Run: headless pygame with SDL's dummy video driver; simulated clock (each Clock.tick advances the game by its frame time, no real sleeping); random seed 0; keys injected as events and as key.get_pressed() state; mouse plan: one left click at the window centre at the start of phase 2, then a move to the lower-right quarter at the start of phase 3; restart key SPACE tapped at the start of phases 3 and 4.
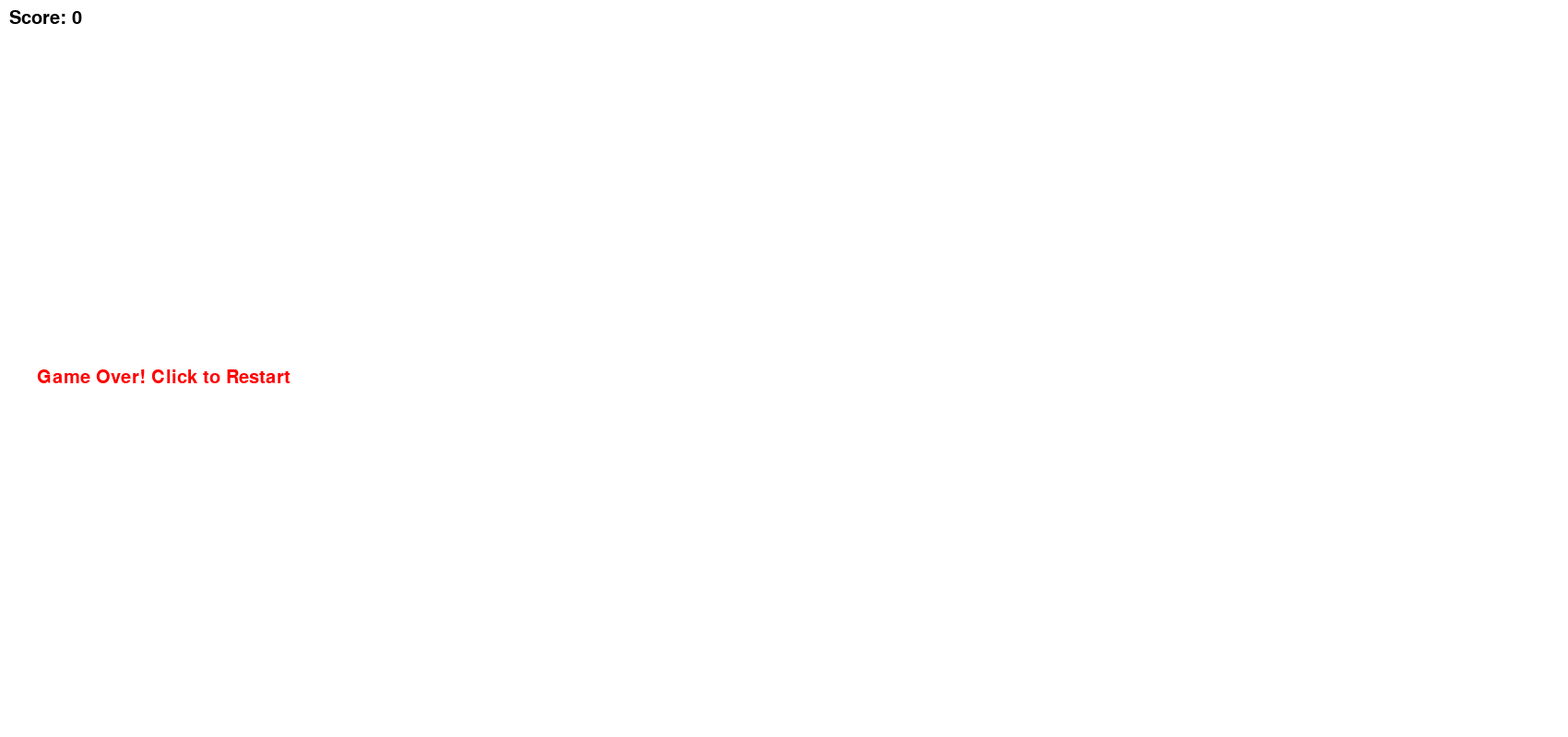
Frame 1 of 4 · flips 1–60 · no input
Frame 2 of 4 · flips 61–180 · clicked the window centre · tapped SPACE, RETURN · held RIGHT (→), D · screen unchanged from frame 1, image omitted
Frame 3 of 4 · flips 181–300 · moved the mouse to the lower-right quarter · tapped SPACE · held DOWN (↓), S · screen unchanged from frame 2, image omitted
Frame 4 of 4 · flips 301–420 · tapped SPACE · held LEFT (←), A, UP (↑), W · screen unchanged from frame 3, image omitted

The pygame program that drew these frames:

import pygame
import random
import sys

# Initialize Pygame
pygame.init()
pygame.display.set_caption("Flappy Bird")

# Window setup
WIDTH, HEIGHT = 1700, 800
screen = pygame.display.set_mode((WIDTH, HEIGHT))
clock = pygame.time.Clock()
FONT = pygame.font.SysFont("Arial", 30)

# Colors
WHITE = (255, 255, 255)
BLUE = (0, 163, 255)
GREEN = (0, 255, 32)

# Bird setup
bird_width = 45
bird_height = 45
bird_x = 100
bird_y = 300
bird_mass = 0.4
bird_speed = 0

# Pipes setup
pipes = []
new_pipe = 1500  # milliseconds
last_pipe_time = pygame.time.get_ticks()

# Score
score = 0
passed_pipes = []

def create_pipes():
    pipe_width = 52
    pipe_height = random.randint(150, 400)
    pipe_x = WIDTH
    pipe_gap = 150

    pipe_top = pygame.Rect(pipe_x, 0, pipe_width, pipe_height)
    pipe_bottom = pygame.Rect(pipe_x, pipe_height + pipe_gap, pipe_width, HEIGHT - pipe_height - pipe_gap)
    return pipe_top, pipe_bottom

def reset_game():
    global bird_y, bird_speed, pipes, score, passed_pipes, last_pipe_time
    bird_y = 300
    bird_speed = 0
    pipes = []
    score = 0
    passed_pipes = []
    last_pipe_time = pygame.time.get_ticks()

def run_game():
    global bird_y, bird_speed, pipes, score, passed_pipes, last_pipe_time

    running = True
    game_over = False

    while running:
        clock.tick(60)
        screen.fill(WHITE)

        # Draw bird as a blue square
        pygame.draw.rect(screen, BLUE, (bird_x, bird_y, bird_width, bird_height))

        # Handle events
        for event in pygame.event.get():
            if event.type == pygame.QUIT:
                running = False

            if not game_over:
                if event.type == pygame.KEYDOWN and event.key == pygame.K_SPACE:
                    bird_speed = -8
                if event.type == pygame.MOUSEBUTTONDOWN and event.button == 1:
                    bird_speed = -8
            else:
                if event.type == pygame.MOUSEBUTTONDOWN or (event.type == pygame.KEYDOWN and event.key == pygame.K_SPACE):
                    reset_game()
                    run_game()
                    return

        if not game_over:
            # Gravity
            bird_speed += bird_mass
            bird_y += bird_speed

            # Create new pipes
            current_time = pygame.time.get_ticks()
            if current_time - last_pipe_time > new_pipe:
                pipes.append(create_pipes())
                last_pipe_time = current_time

            # Move and draw pipes
            new_pipes = []
            for top_pipe, bottom_pipe in pipes:
                top_pipe.x -= 5
                bottom_pipe.x -= 5
                pygame.draw.rect(screen, GREEN, top_pipe)
                pygame.draw.rect(screen, GREEN, bottom_pipe)

                if top_pipe.x + top_pipe.width < bird_x and top_pipe not in passed_pipes:
                    score += 1
                    passed_pipes.append(top_pipe)

                if top_pipe.right > 0:
                    new_pipes.append((top_pipe, bottom_pipe))

            pipes = new_pipes

            # Collision
            bird_rect = pygame.Rect(bird_x, bird_y, bird_width, bird_height)
            for top_pipe, bottom_pipe in pipes:
                if bird_rect.colliderect(top_pipe) or bird_rect.colliderect(bottom_pipe):
                    game_over = True

            if bird_y > HEIGHT or bird_y < -50:
                game_over = True

        # Score display
        score_text = FONT.render(f"Score: {score}", True, (0, 0, 0))
        screen.blit(score_text, (10, 10))

        # Game Over screen
        if game_over:
            over_text = FONT.render("Game Over! Click to Restart", True, (255, 0, 0))
            screen.blit(over_text, (40, HEIGHT // 2))

        pygame.display.update()

# Start the game
run_game()
pygame.quit()
sys.exit()
